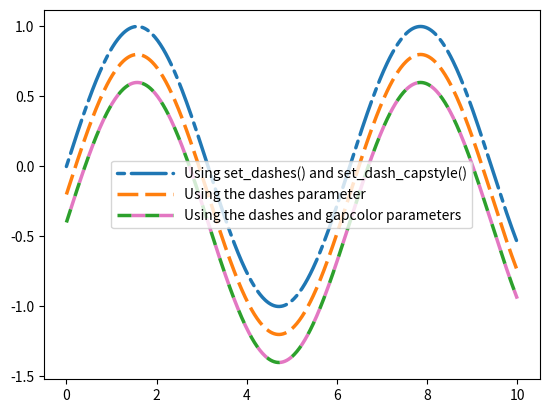

Generate this figure with matplotlib:
import matplotlib.pyplot as plt
import numpy as np

x = np.linspace(0, 10, 500)
y = np.sin(x)

plt.rc('lines', linewidth=2.5)
fig, ax = plt.subplots()

# Using set_dashes() and set_capstyle() to modify dashing of an existing line.
line1, = ax.plot(x, y, label='Using set_dashes() and set_dash_capstyle()')
line1.set_dashes([2, 2, 10, 2])  # 2pt line, 2pt break, 10pt line, 2pt break.
line1.set_dash_capstyle('round')

# Using plot(..., dashes=...) to set the dashing when creating a line.
line2, = ax.plot(x, y - 0.2, dashes=[6, 2], label='Using the dashes parameter')

# Using plot(..., dashes=..., gapcolor=...) to set the dashing and
# alternating color when creating a line.
line3, = ax.plot(x, y - 0.4, dashes=[4, 4], gapcolor='tab:pink',
                 label='Using the dashes and gapcolor parameters')

ax.legend(handlelength=4)
plt.show()